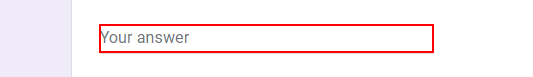
Workflow: Main

Step 1: type "Full Name" into the text box

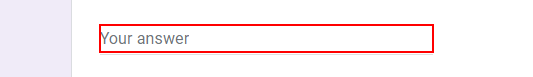
Step 2: type "Mobile Number" into the text box

Step 3: type "University Name" into the text box (same screen as step 1)

Step 4: type "Email ID" into the text box (same screen as step 1)

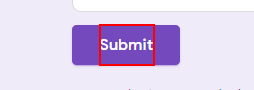
Step 5: click on the element 'Submit'
